The GitHub repository Slade-99/Deep_Learning contains a labelled image folder "Private" with 3 categories: abnormal, normal, pneumonia. Examples follow, each with its label.

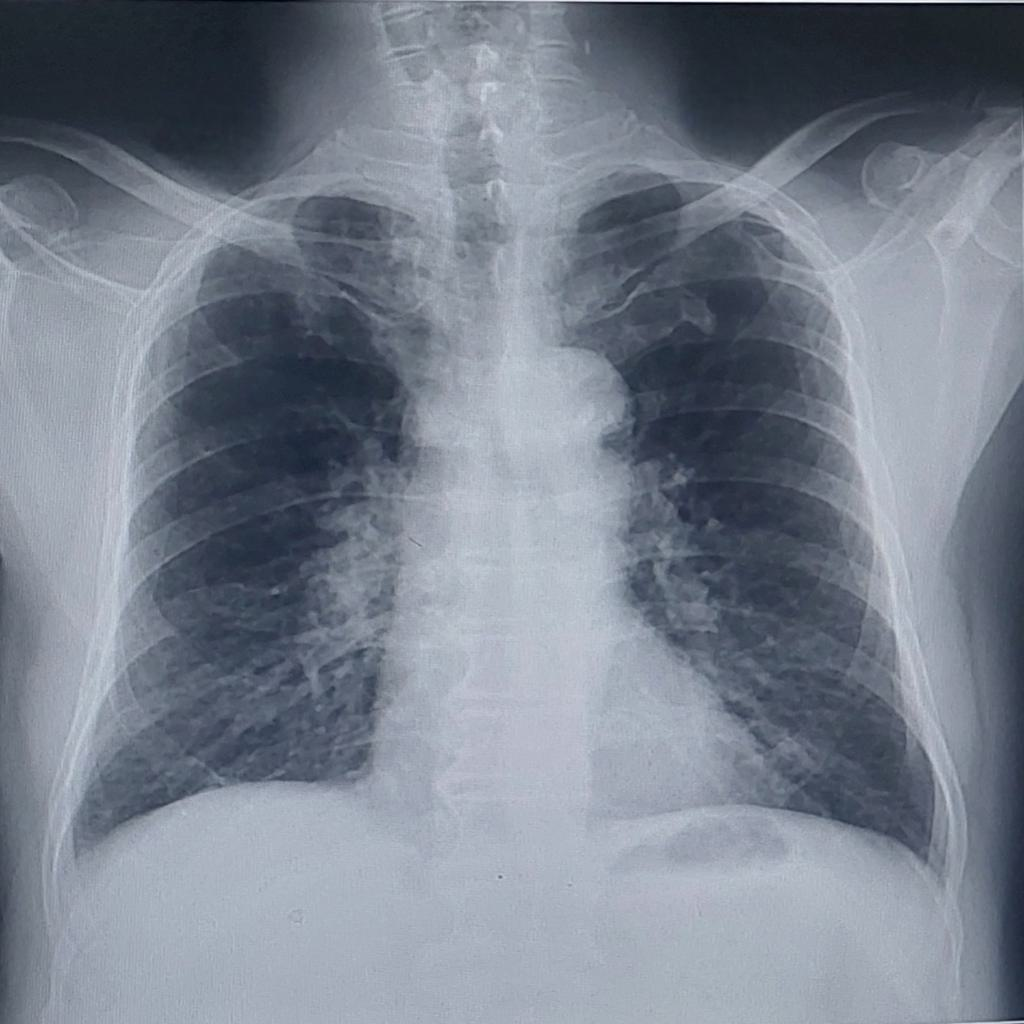
Label: abnormal

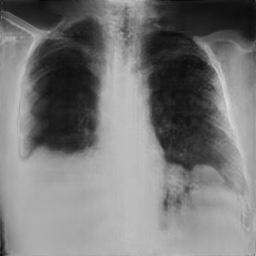
Label: pneumonia

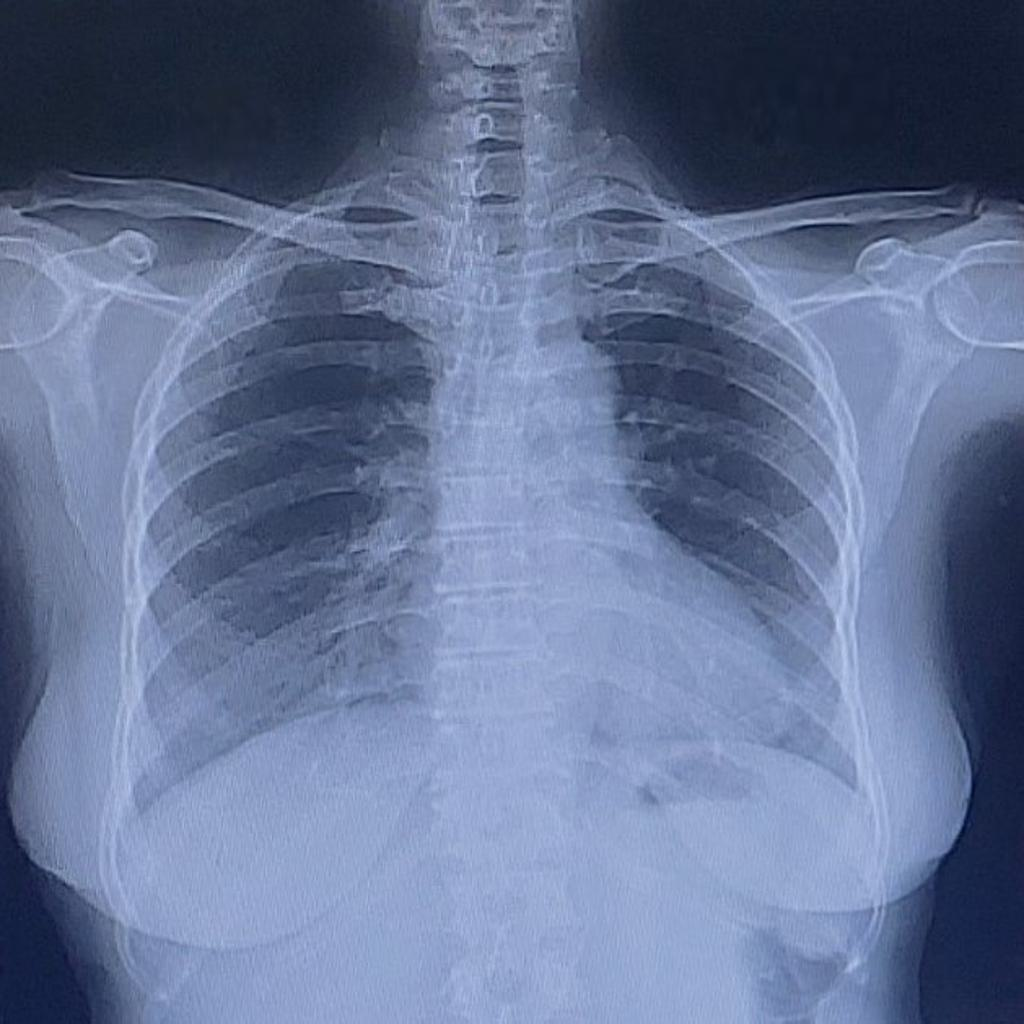
Label: normal

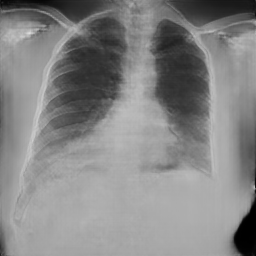
Label: normal

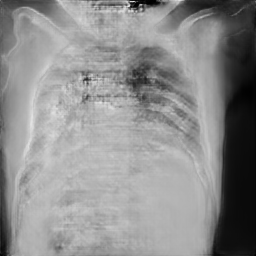
Label: pneumonia

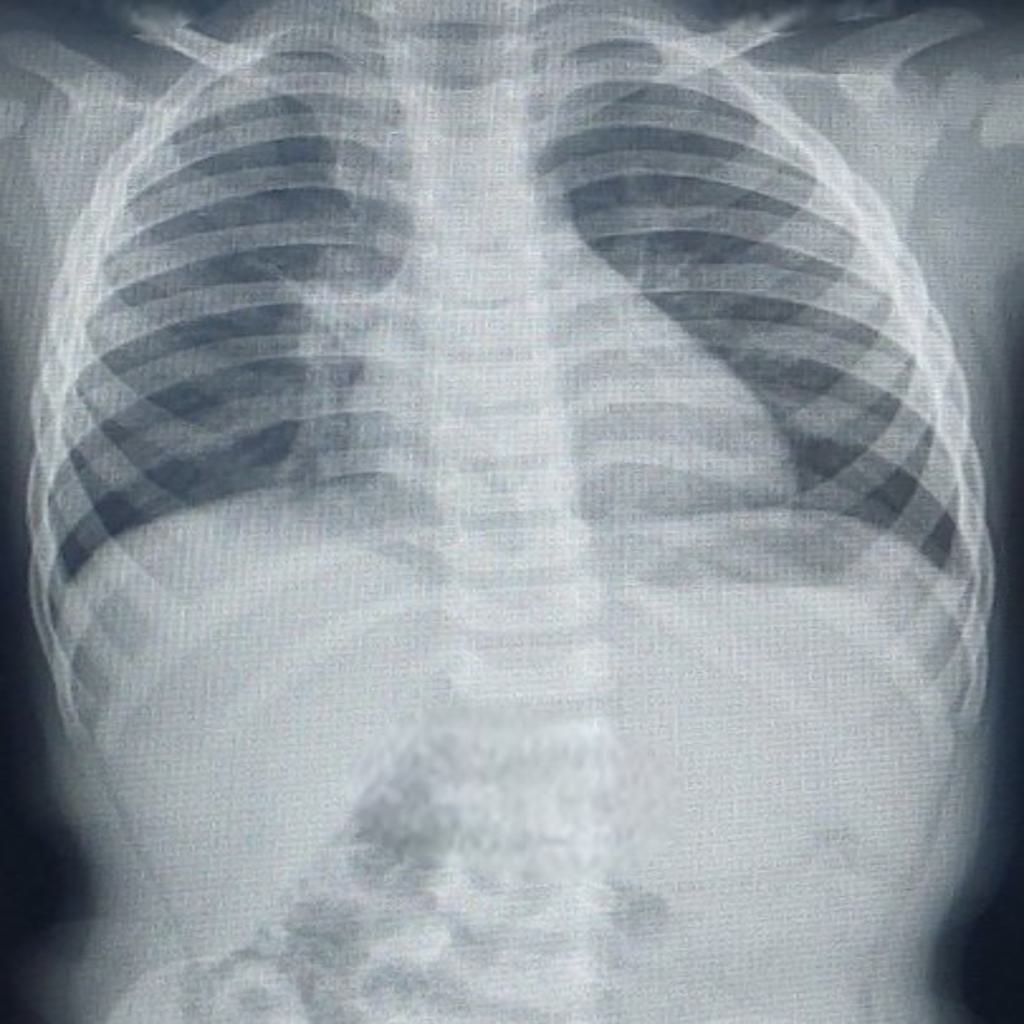
Label: normal
